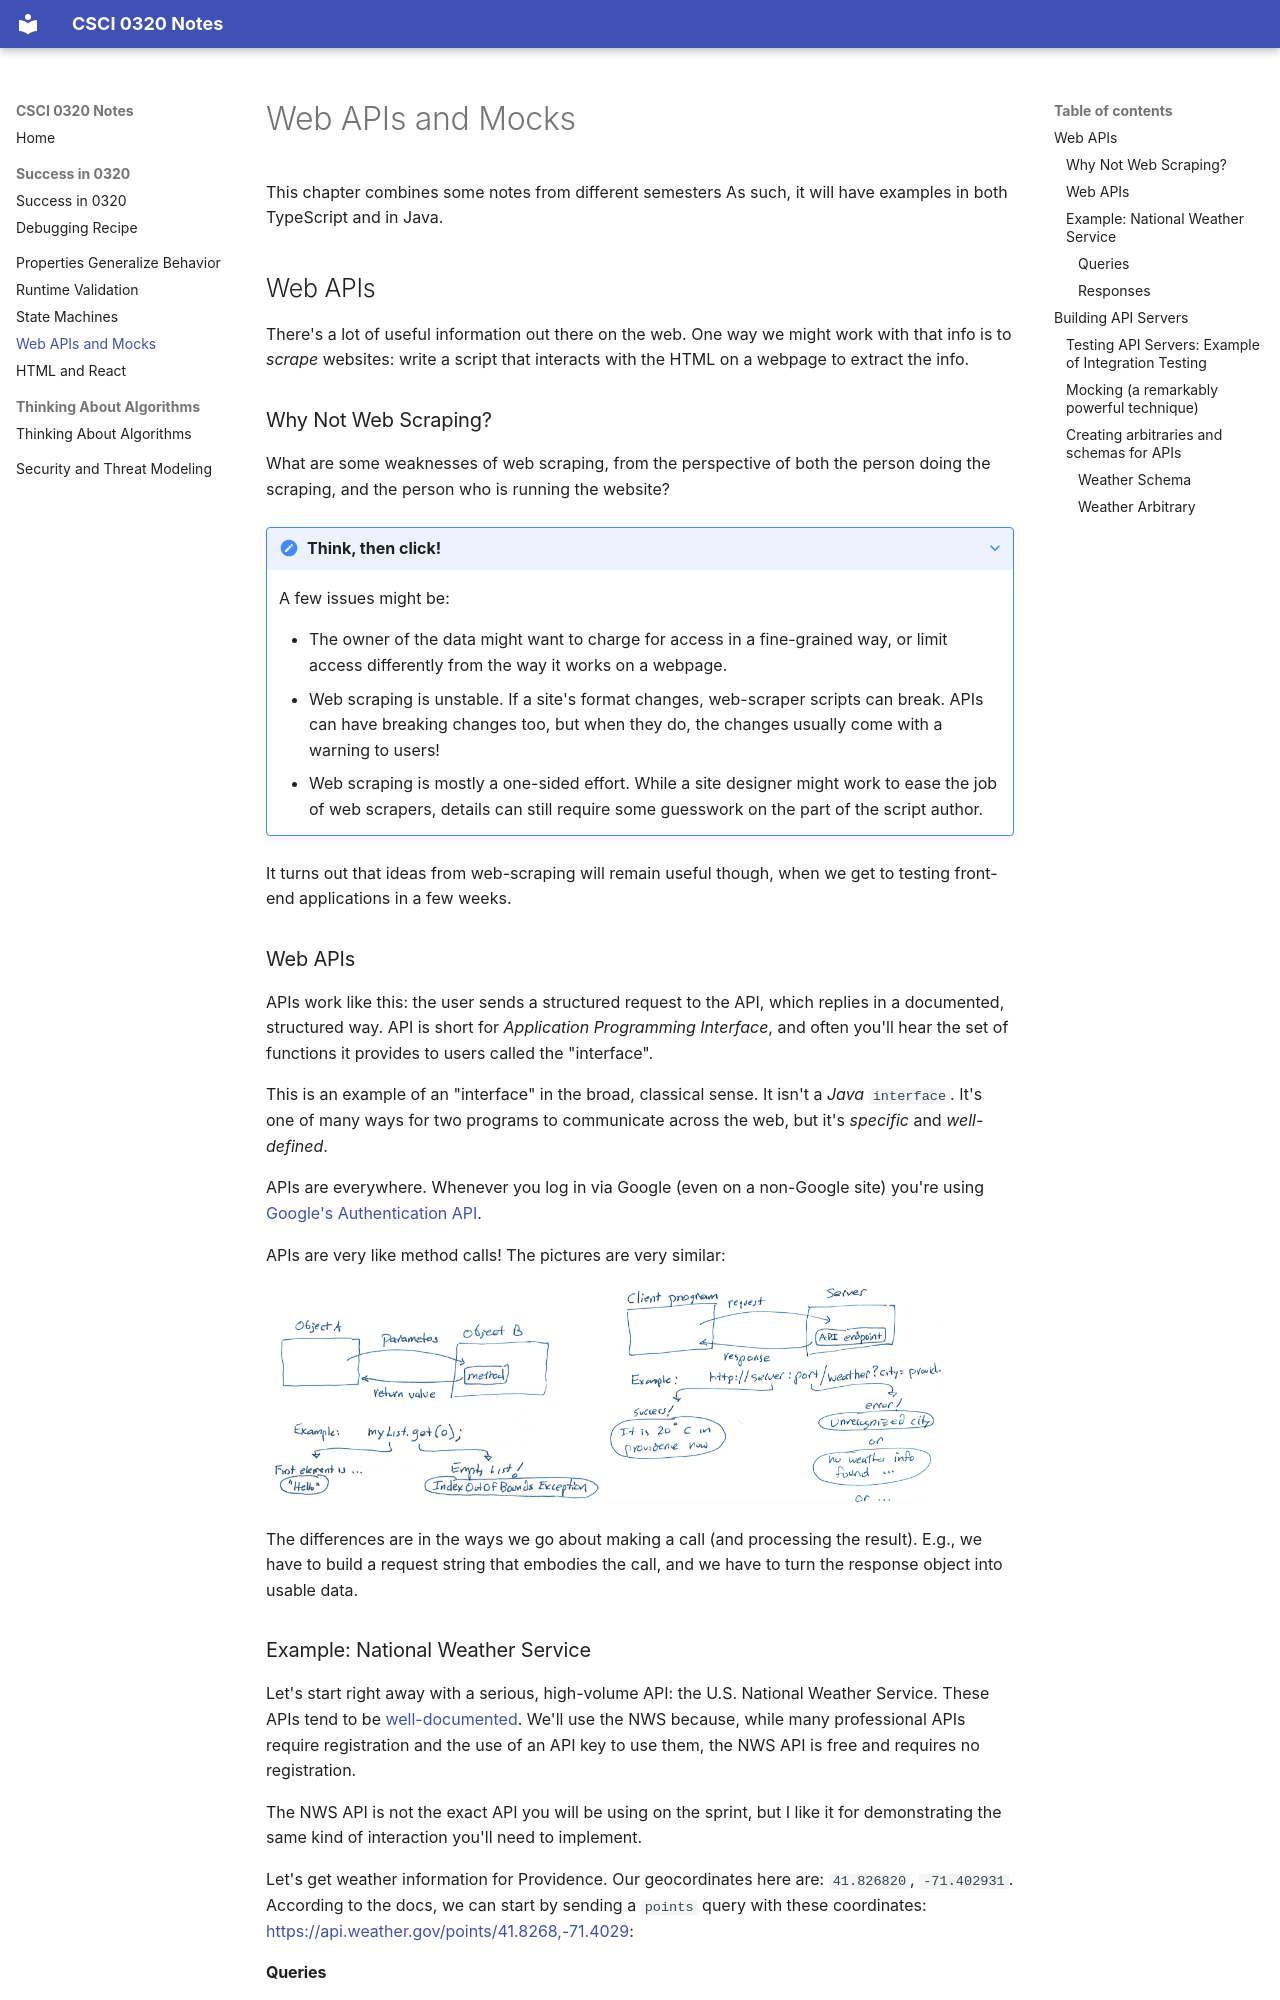

repository: cs0320/notes · page: 05-apis/05-apis.html · generator: mkdocs

# Web APIs and Mocks

This chapter combines some notes from different semesters As such, it will have examples in both TypeScript and in Java. 

## Web APIs

There's a lot of useful information out there on the web.  One way we might work with that info is to _scrape_ websites: write a script that interacts with the HTML on a webpage to extract the info.

### Why Not Web Scraping?

What are some weaknesses of web scraping, from the perspective of both the person doing the scraping, and the person who is running the website?

??? note "Think, then click!"
    A few issues might be:

    * The owner of the data might want to charge for access in a fine-grained way, or limit access differently from the way it works on a webpage. 
    * Web scraping is unstable. If a site's format changes, web-scraper scripts can break. APIs can have breaking changes too, but when they do, the changes usually come with a warning to users!
    * Web scraping is mostly a one-sided effort. While a site designer might work to ease the job of web scrapers, details can still require some guesswork on the part of the script author.

It turns out that ideas from web-scraping will remain useful though, when we get to testing front-end applications in a few weeks.

### Web APIs

APIs work like this: the user sends a structured request to the API, which replies in a documented, structured way. API is short for _Application Programming Interface_, and often you'll hear the set of functions it provides to users called the "interface". 

This is an example of an "interface" in the broad, classical sense. It isn't a _Java_ `interface`. It's one of many ways for two programs to communicate across the web, but it's _specific_ and _well-defined_.

APIs are everywhere. Whenever you log in via Google (even on a non-Google site) you're using [Google's Authentication API](https://developers.google.com/identity). 

APIs are very like method calls! The pictures are very similar:

![A method call within a program](method_call.png){ width="45%" } ![An API call across the web](api_call.png){ width="45%" }

The differences are in the ways we go about making a call (and processing the result). E.g., we have to build a request string that embodies the call, and we have to turn the response object into usable data.

### Example: National Weather Service

Let's start right away with a serious, high-volume API: the U.S. National Weather Service. These APIs tend to be [well-documented](https://www.weather.gov/documentation/services-web-api). We'll use the NWS because, while many professional APIs require registration and the use of an API key to use them, the NWS API is free and requires no registration. 

The NWS API is not the exact API you will be using on the sprint, but I like it for demonstrating the same kind of interaction you'll need to implement.

Let's get weather information for Providence. Our geocordinates here are: `41.826820`, `-71.402931`. According to the docs, we can start by sending a `points` query with these coordinates: [https://api.weather.gov/points/41.8268,-71.4029](https://api.weather.gov/points/41.8268,-71.4029):

#### Queries 

There are a few things to notice right away. First, the URL we sent had a _host_ portion (`https://api.weather.gov`) and an _endpoint_ (called, confusingly, `points`) that represents the kind of query we're asking. Then there are _parameters_ to the query (`41.8268,-71.4029`). 

!!! note "Why 4 significant digits, rather than 6, which is what we might see in the browser?"
    Because last year, the API would give an error if we tried to provide 6 significant digits. So we truncate.
